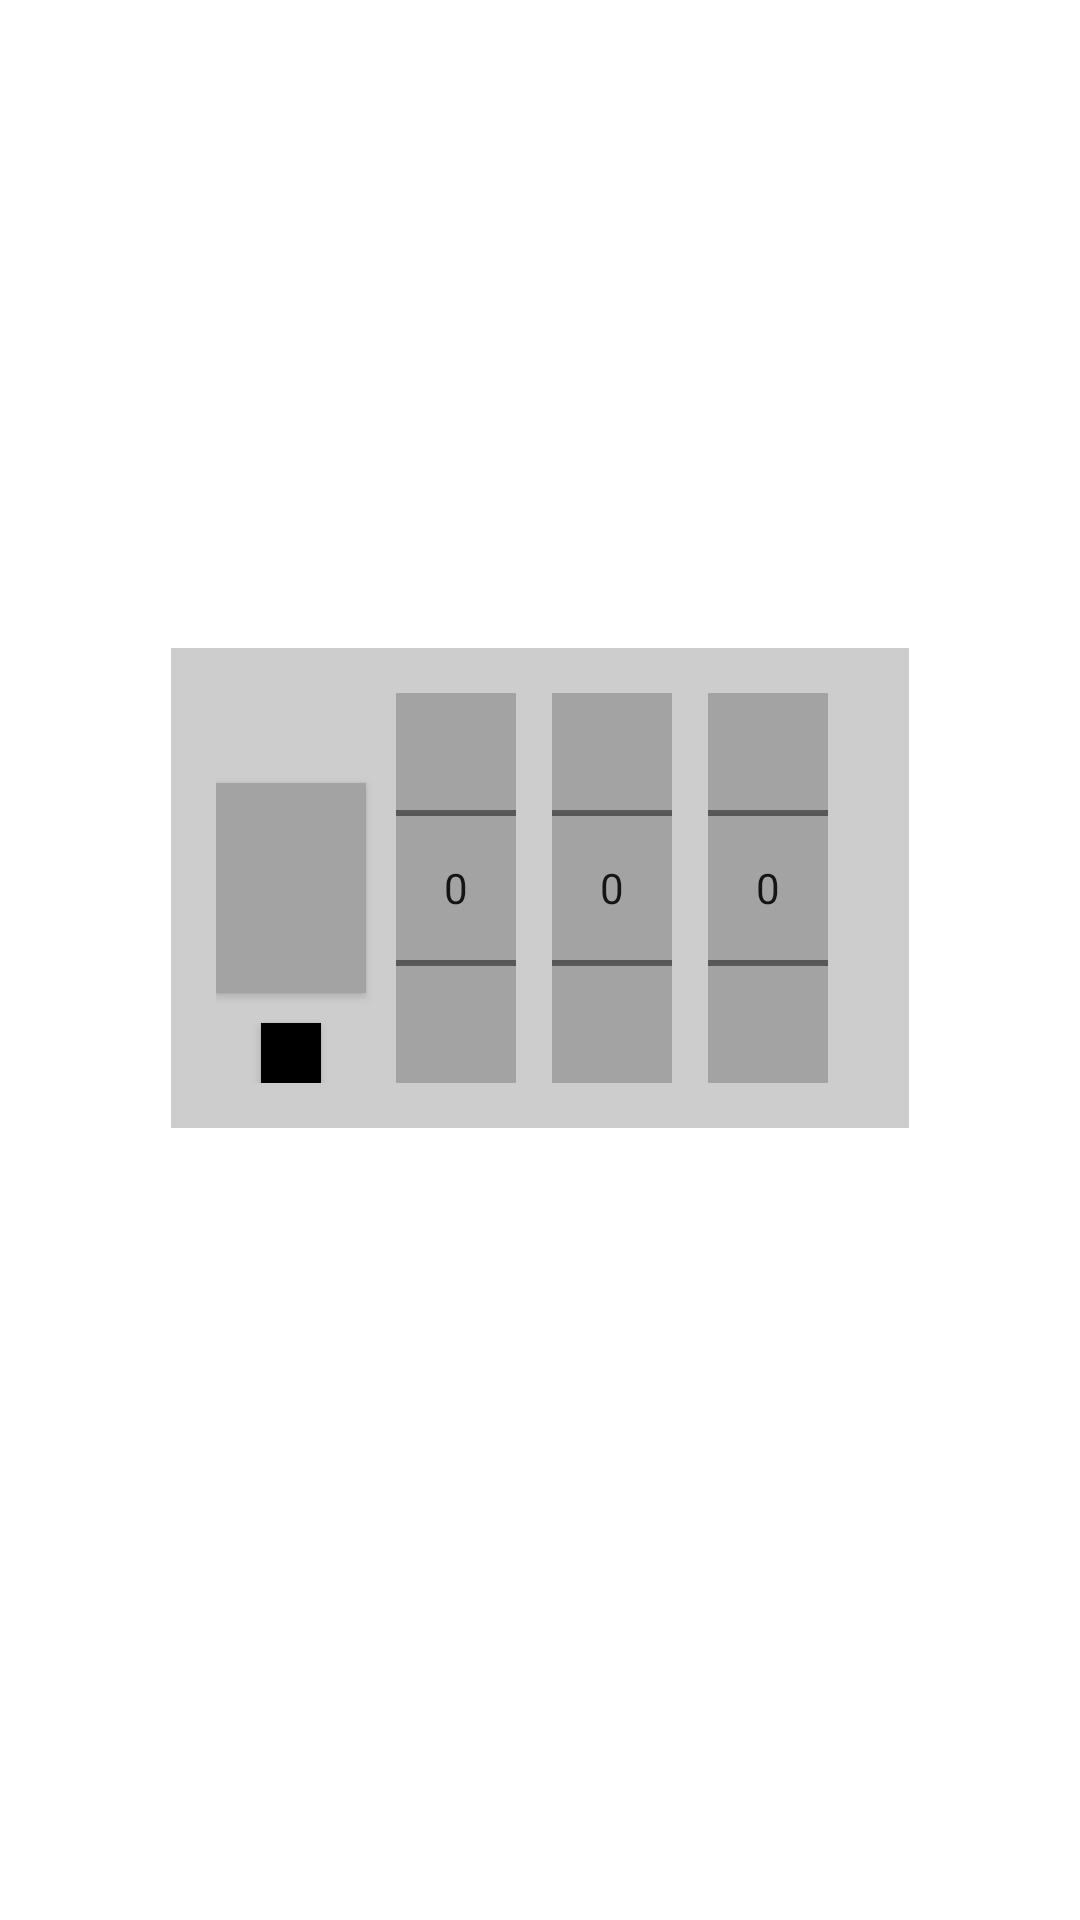

The Android layout XML behind this screen, and the referenced resources:
<!-- AndroidManifest.xml: application theme Theme.DiaryTest -->
<!-- res/layout/activity_main.xml -->
<?xml version="1.0" encoding="utf-8"?>
<androidx.constraintlayout.widget.ConstraintLayout xmlns:android="http://schemas.android.com/apk/res/android"
    xmlns:app="http://schemas.android.com/apk/res-auto"
    xmlns:tools="http://schemas.android.com/tools"
    android:layout_width="match_parent"
    android:layout_height="match_parent"
    tools:context=".MainActivity">

    <androidx.constraintlayout.widget.ConstraintLayout
        android:layout_width="wrap_content"
        android:layout_height="wrap_content"
        android:background="#CDCDCD"
        android:padding="15dp"
        app:layout_constraintVertical_bias="0.45"
        app:layout_constraintBottom_toBottomOf="parent"
        app:layout_constraintEnd_toEndOf="parent"
        app:layout_constraintStart_toStartOf="parent"
        app:layout_constraintTop_toTopOf="parent">

        <Button
            android:id="@+id/openButton"
            android:layout_width="50dp"
            android:layout_height="70dp"
            android:layout_marginEnd="10dp"
            android:background="#A3A3A3"
            app:layout_constraintBottom_toBottomOf="@id/numberPicker1"
            app:layout_constraintEnd_toStartOf="@id/numberPicker1"
            app:layout_constraintStart_toStartOf="parent"
            app:layout_constraintTop_toTopOf="@id/numberPicker1" />

        <Button
            android:id="@+id/changePasswordButton"
            android:layout_width="20dp"
            android:layout_height="20dp"
            android:layout_marginTop="10dp"
            android:background="@color/black"
            app:layout_constraintEnd_toEndOf="@+id/openButton"
            app:layout_constraintStart_toStartOf="@+id/openButton"
            app:layout_constraintTop_toBottomOf="@id/openButton" />

        <NumberPicker
            android:id="@+id/numberPicker1"
            android:layout_width="40dp"
            android:layout_height="130dp"
            android:layout_marginEnd="12dp"
            android:background="#A3A3A3"
            app:layout_constraintBottom_toBottomOf="parent"
            app:layout_constraintHorizontal_chainStyle="packed"
            app:layout_constraintEnd_toStartOf="@id/numberPicker2"
            app:layout_constraintStart_toEndOf="@id/openButton"
            app:layout_constraintTop_toTopOf="parent" />

        <NumberPicker
            android:id="@+id/numberPicker2"
            android:layout_width="40dp"
            android:layout_height="130dp"
            android:layout_marginEnd="12dp"
            android:background="#A3A3A3"
            app:layout_constraintEnd_toStartOf="@+id/numberPicker3"
            app:layout_constraintStart_toEndOf="@+id/numberPicker1"
            app:layout_constraintTop_toTopOf="@+id/numberPicker1" />

        <NumberPicker
            android:id="@+id/numberPicker3"
            android:layout_width="40dp"
            android:layout_height="130dp"
            android:layout_marginEnd="12dp"
            android:background="#A3A3A3"
            app:layout_constraintEnd_toEndOf="parent"
            app:layout_constraintStart_toEndOf="@+id/numberPicker2"
            app:layout_constraintTop_toTopOf="@+id/numberPicker2" />

    </androidx.constraintlayout.widget.ConstraintLayout>
</androidx.constraintlayout.widget.ConstraintLayout>
<!-- resources referenced by this layout -->
<resources>
  <color name="black">#FF000000</color>
  <style name="Theme.DiaryTest" parent="Theme.MaterialComponents.DayNight.DarkActionBar">
          
          <item name="colorPrimary">@color/purple_500</item>
          <item name="colorPrimaryVariant">@color/purple_700</item>
          <item name="colorOnPrimary">@color/white</item>
          
          <item name="colorSecondary">@color/teal_200</item>
          <item name="colorSecondaryVariant">@color/teal_700</item>
          <item name="colorOnSecondary">@color/black</item>
          
          <item name="android:statusBarColor" tools:targetApi="l">?attr/colorPrimaryVariant</item>
          
      </style>
  <color name="purple_500">#FF6200EE</color>
  <color name="purple_700">#FF3700B3</color>
  <color name="white">#FFFFFFFF</color>
  <color name="teal_200">#FF03DAC5</color>
  <color name="teal_700">#FF018786</color>
</resources>
